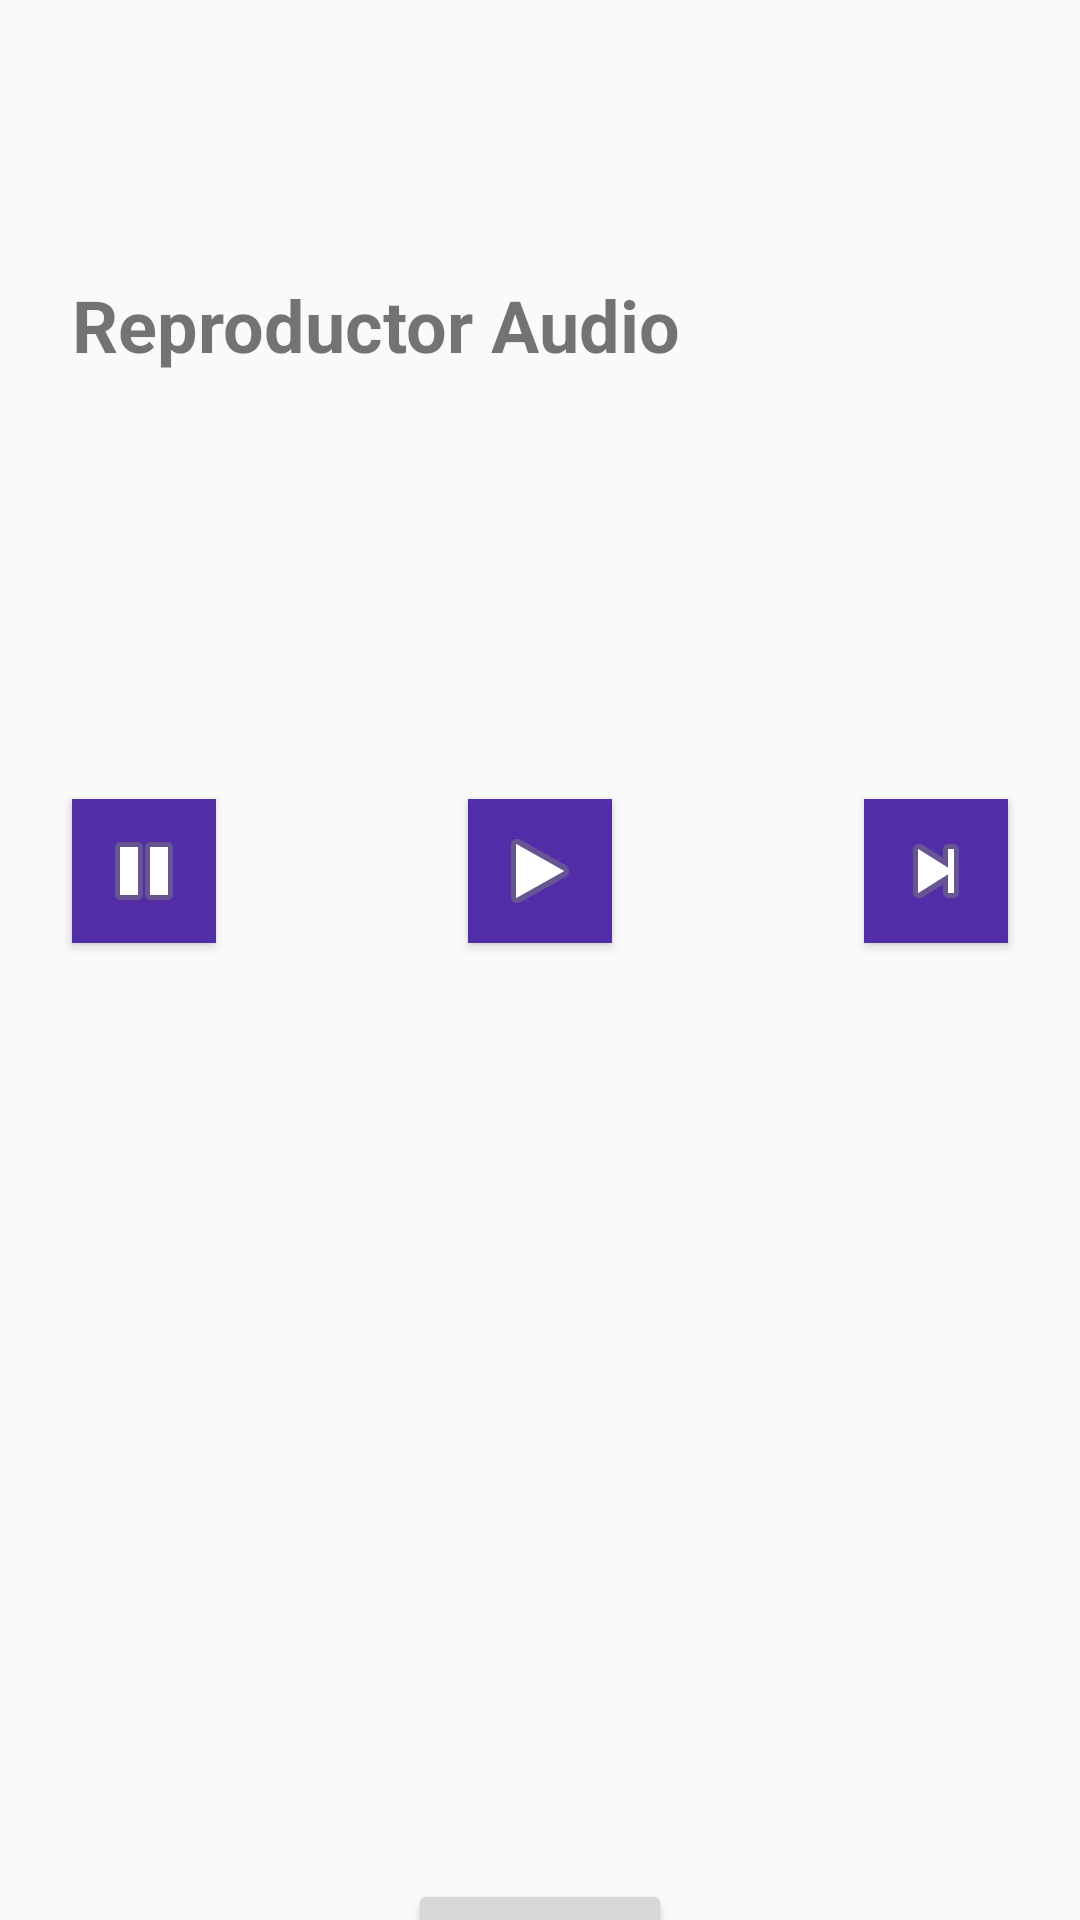

This screen was rendered from an Android layout file. Write that file and the resources it references.
<!-- AndroidManifest.xml: application theme Theme.AppCompat.Light -->
<!-- res/layout/activity_reproducir.xml -->
<?xml version="1.0" encoding="utf-8"?>
<androidx.constraintlayout.widget.ConstraintLayout xmlns:android="http://schemas.android.com/apk/res/android"
    xmlns:app="http://schemas.android.com/apk/res-auto"
    xmlns:tools="http://schemas.android.com/tools"
    android:id="@+id/main"
    android:layout_width="match_parent"
    android:layout_height="match_parent"
    tools:context=".ReproducirActivity">

    <TextView
        android:id="@+id/textView_reproducir"
        android:layout_width="wrap_content"
        android:layout_height="wrap_content"
        android:layout_marginStart="24dp"
        android:layout_marginTop="92dp"
        android:text="@string/textView_reproducir"
        android:textSize="24sp"
        android:textStyle="bold"
        app:layout_constraintStart_toStartOf="parent"
        app:layout_constraintTop_toTopOf="parent" />

    <TextView
        android:id="@+id/textView2_reproducir"
        android:layout_width="290dp"
        android:layout_height="31dp"
        android:layout_marginStart="24dp"
        android:layout_marginTop="32dp"
        android:textSize="16sp"
        app:layout_constraintStart_toStartOf="parent"
        app:layout_constraintTop_toBottomOf="@+id/textView_reproducir" />

    <TextView
        android:id="@+id/textView3_reproducir"
        android:layout_width="292dp"
        android:layout_height="31dp"
        android:layout_marginStart="24dp"
        android:layout_marginTop="16dp"
        android:textSize="16sp"
        app:layout_constraintStart_toStartOf="parent"
        app:layout_constraintTop_toBottomOf="@+id/textView2_reproducir" />

    <ImageButton
        android:id="@+id/button_pause"
        style="@style/Widget.AppCompat.Button.Small"
        android:layout_width="wrap_content"
        android:layout_height="wrap_content"
        android:layout_marginStart="24dp"
        android:layout_marginTop="32dp"
        android:src="@android:drawable/ic_media_pause"
        android:background="#512DA8"
        app:layout_constraintStart_toStartOf="parent"
        app:layout_constraintTop_toBottomOf="@+id/textView3_reproducir" />

    <ImageButton
        android:id="@+id/button_start"
        style="@style/Widget.AppCompat.Button.Small"
        android:layout_width="wrap_content"
        android:layout_height="wrap_content"
        android:layout_marginTop="32dp"
        android:src="@android:drawable/ic_media_play"
        android:background="#512DA8"
        app:layout_constraintEnd_toStartOf="@+id/button_reset"
        app:layout_constraintStart_toEndOf="@+id/button_pause"
        app:layout_constraintTop_toBottomOf="@+id/textView3_reproducir" />

    <ImageButton
        android:id="@+id/button_reset"
        style="@style/Widget.AppCompat.Button.Small"
        android:layout_width="wrap_content"
        android:layout_height="wrap_content"
        android:layout_marginTop="32dp"
        android:layout_marginEnd="24dp"
        android:textAlignment="center"
        android:src="@android:drawable/ic_media_next"
        android:background="#512DA8"
        app:layout_constraintEnd_toEndOf="parent"
        app:layout_constraintTop_toBottomOf="@+id/textView3_reproducir" />

    <Button
        android:id="@+id/button_volver_reproducir"
        android:layout_width="wrap_content"
        android:layout_height="wrap_content"
        android:layout_marginTop="312dp"
        android:text="@string/button_volver_reproducir"
        app:layout_constraintEnd_toEndOf="parent"
        app:layout_constraintStart_toStartOf="parent"
        app:layout_constraintTop_toBottomOf="@+id/button_start" />
</androidx.constraintlayout.widget.ConstraintLayout>
<!-- resources referenced by this layout -->
<resources>
  <string name="button_volver_reproducir">Volver</string>
  <string name="textView_reproducir">Reproductor Audio</string>
</resources>
